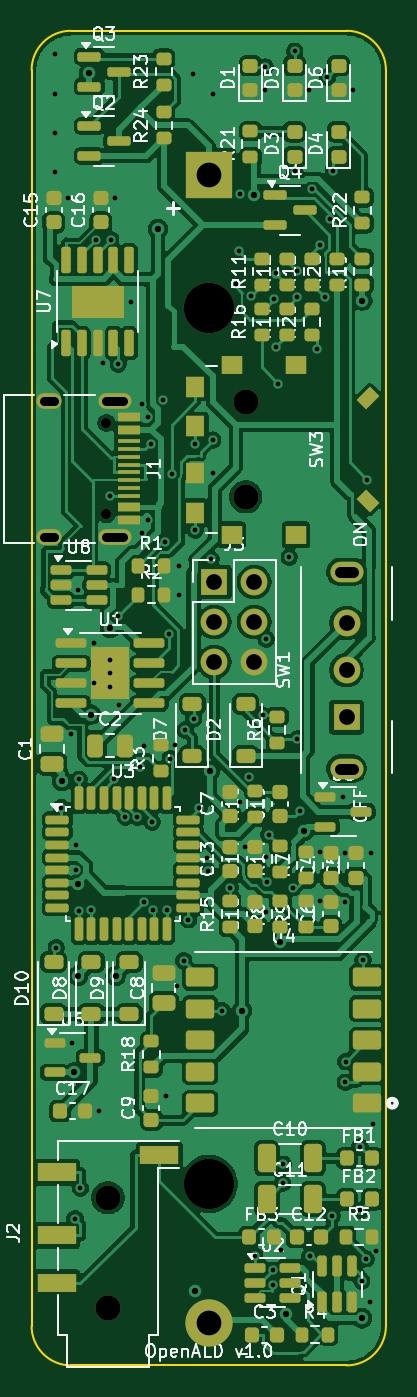
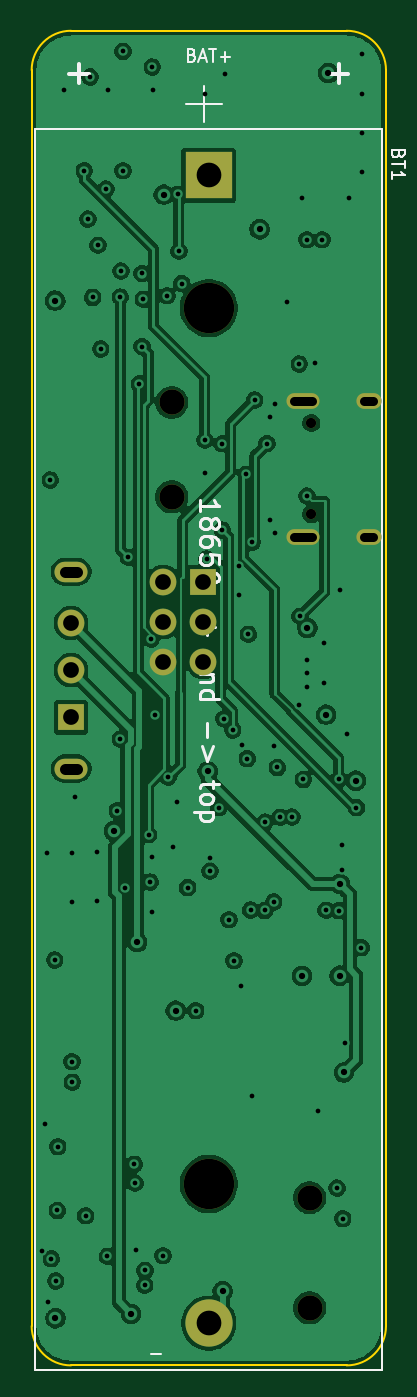
Circuit board: 11 layer files. Board 22.5 x 84.8 mm.
- bottom_copper: openald-B_Cu.gbl (135610 bytes)
- bottom_mask: openald-B_Mask.gbs (1449 bytes)
- paste: openald-B_Paste.gbp (464 bytes)
- bottom_silk: openald-B_Silkscreen.gbo (11751 bytes)
- outline: openald-Edge_Cuts.gm1 (900 bytes)
- top_copper: openald-F_Cu.gtl (222967 bytes)
- top_mask: openald-F_Mask.gts (11299 bytes)
- paste: openald-F_Paste.gtp (10586 bytes)
- top_silk: openald-F_Silkscreen.gto (122683 bytes)
- drill: openald-NPTH.drl (574 bytes)
- drill: openald-PTH.drl (3006 bytes)

=== bottom_copper: openald-B_Cu.gbl (135610 bytes, source omitted) ===
=== bottom_mask: openald-B_Mask.gbs ===
%TF.GenerationSoftware,KiCad,Pcbnew,9.0.2+dfsg-1*%
%TF.CreationDate,2026-11-24T01:02:46-08:00*%
%TF.ProjectId,openald,6f70656e-616c-4642-9e6b-696361645f70,rev?*%
%TF.SameCoordinates,Original*%
%TF.FileFunction,Soldermask,Bot*%
%TF.FilePolarity,Negative*%
%FSLAX46Y46*%
G04 Gerber Fmt 4.6, Leading zero omitted, Abs format (unit mm)*
G04 Created by KiCad (PCBNEW 9.0.2+dfsg-1) date 2026-11-24 01:02:46*
%MOMM*%
%LPD*%
G01*
G04 APERTURE LIST*
%ADD10C,1.600000*%
%ADD11O,2.100000X1.300000*%
%ADD12R,1.700000X1.700000*%
%ADD13C,1.700000*%
%ADD14C,0.650000*%
%ADD15O,2.100000X1.000000*%
%ADD16O,1.600000X1.000000*%
%ADD17C,3.200000*%
%ADD18R,3.000000X3.000000*%
%ADD19C,3.000000*%
G04 APERTURE END LIST*
D10*
%TO.C,SW3*%
X13600000Y61150000D03*
X13600000Y55150000D03*
%TD*%
D11*
%TO.C,SW1*%
X20000000Y37900000D03*
X20000000Y50400000D03*
D12*
X20000000Y41150000D03*
D13*
X20000000Y44150000D03*
X20000000Y47150000D03*
%TD*%
D14*
%TO.C,J1*%
X4750000Y59840000D03*
X4750000Y54060000D03*
D15*
X5280000Y61270000D03*
D16*
X1100000Y61270000D03*
D15*
X5280000Y52630000D03*
D16*
X1100000Y52630000D03*
%TD*%
D12*
%TO.C,J3*%
X11600000Y49750000D03*
D13*
X14140000Y49750000D03*
X11600000Y47210000D03*
X14140000Y47210000D03*
X11600000Y44670000D03*
X14140000Y44670000D03*
%TD*%
D10*
%TO.C,J2*%
X4850000Y3650000D03*
X4850000Y10650000D03*
%TD*%
D17*
%TO.C,BT1*%
X11250000Y67135000D03*
X11250000Y11525000D03*
D18*
X11250000Y75580000D03*
D19*
X11250000Y2680000D03*
%TD*%
M02*

=== paste: openald-B_Paste.gbp ===
%TF.GenerationSoftware,KiCad,Pcbnew,9.0.2+dfsg-1*%
%TF.CreationDate,2026-11-24T01:02:46-08:00*%
%TF.ProjectId,openald,6f70656e-616c-4642-9e6b-696361645f70,rev?*%
%TF.SameCoordinates,Original*%
%TF.FileFunction,Paste,Bot*%
%TF.FilePolarity,Positive*%
%FSLAX46Y46*%
G04 Gerber Fmt 4.6, Leading zero omitted, Abs format (unit mm)*
G04 Created by KiCad (PCBNEW 9.0.2+dfsg-1) date 2026-11-24 01:02:46*
%MOMM*%
%LPD*%
G01*
G04 APERTURE LIST*
G04 APERTURE END LIST*
M02*

=== bottom_silk: openald-B_Silkscreen.gbo (11751 bytes, source omitted) ===
=== outline: openald-Edge_Cuts.gm1 ===
%TF.GenerationSoftware,KiCad,Pcbnew,9.0.2+dfsg-1*%
%TF.CreationDate,2026-11-24T01:02:46-08:00*%
%TF.ProjectId,openald,6f70656e-616c-4642-9e6b-696361645f70,rev?*%
%TF.SameCoordinates,Original*%
%TF.FileFunction,Profile,NP*%
%FSLAX46Y46*%
G04 Gerber Fmt 4.6, Leading zero omitted, Abs format (unit mm)*
G04 Created by KiCad (PCBNEW 9.0.2+dfsg-1) date 2026-11-24 01:02:46*
%MOMM*%
%LPD*%
G01*
G04 APERTURE LIST*
%TA.AperFunction,Profile*%
%ADD10C,0.100000*%
%TD*%
G04 APERTURE END LIST*
D10*
X20000000Y0D02*
X2500000Y0D01*
X2500000Y84750000D02*
X20000000Y84750000D01*
X22500000Y82250000D02*
X22500000Y2500000D01*
X0Y2500000D02*
X0Y82250000D01*
X2500000Y0D02*
G75*
G02*
X0Y2500000I0J2500000D01*
G01*
X0Y82250000D02*
G75*
G02*
X2500000Y84750000I2500000J0D01*
G01*
X20000000Y84750000D02*
G75*
G02*
X22500000Y82250000I0J-2500000D01*
G01*
X22500000Y2500000D02*
G75*
G02*
X20000000Y0I-2500000J0D01*
G01*
M02*

=== top_copper: openald-F_Cu.gtl (222967 bytes, source omitted) ===
=== top_mask: openald-F_Mask.gts (11299 bytes, source omitted) ===
=== paste: openald-F_Paste.gtp (10586 bytes, source omitted) ===
=== top_silk: openald-F_Silkscreen.gto (122683 bytes, source omitted) ===
=== drill: openald-NPTH.drl ===
M48
; DRILL file {KiCad 9.0.2+dfsg-1} date 2026-11-24T01:02:47-0800
; FORMAT={-:-/ absolute / metric / decimal}
; #@! TF.CreationDate,2026-11-24T01:02:47-08:00
; #@! TF.GenerationSoftware,Kicad,Pcbnew,9.0.2+dfsg-1
; #@! TF.FileFunction,NonPlated,1,4,NPTH
FMAT,2
METRIC
; #@! TA.AperFunction,NonPlated,NPTH,ComponentDrill
T1C0.650
; #@! TA.AperFunction,NonPlated,NPTH,ComponentDrill
T2C1.600
; #@! TA.AperFunction,NonPlated,NPTH,ComponentDrill
T3C3.200
%
G90
G05
T1
X4.75Y59.84
X4.75Y54.06
T2
X4.85Y10.65
X4.85Y3.65
X13.6Y61.15
X13.6Y55.15
T3
X11.25Y67.135
X11.25Y11.525
M30

=== drill: openald-PTH.drl ===
M48
; DRILL file {KiCad 9.0.2+dfsg-1} date 2026-11-24T01:02:47-0800
; FORMAT={-:-/ absolute / metric / decimal}
; #@! TF.CreationDate,2026-11-24T01:02:47-08:00
; #@! TF.GenerationSoftware,Kicad,Pcbnew,9.0.2+dfsg-1
; #@! TF.FileFunction,Plated,1,4,PTH
FMAT,2
METRIC
; #@! TA.AperFunction,Plated,PTH,ViaDrill
T1C0.300
; #@! TA.AperFunction,Plated,PTH,ViaDrill
T2C0.400
; #@! TA.AperFunction,Plated,PTH,ComponentDrill
T3C0.600
; #@! TA.AperFunction,Plated,PTH,ComponentDrill
T4C0.700
; #@! TA.AperFunction,Plated,PTH,ComponentDrill
T5C1.000
; #@! TA.AperFunction,Plated,PTH,ComponentDrill
T6C1.570
%
G90
G05
T1
X1.5Y83.25
X1.5Y80.75
X1.5Y78.25
X1.5Y75.75
X1.571Y26.525
X1.878Y35.426
X2.325Y74.125
X2.475Y40.1
X2.575Y20.5
X2.75Y9.319
X2.825Y33.05
X2.825Y31.45
X2.937Y49.262
X3.0Y37.222
X3.0Y28.879
X3.102Y11.262
X3.8Y28.902
X3.95Y45.855
X3.95Y43.315
X4.063Y71.481
X4.3Y16.15
X4.533Y63.669
X5.0Y44.8
X5.0Y43.95
X5.0Y43.1
X5.01Y55.2
X5.019Y71.478
X5.257Y37.206
X5.325Y74.125
X5.464Y47.561
X5.503Y63.592
X5.544Y41.922
X5.961Y34.818
X6.3Y67.55
X6.713Y34.81
X6.908Y37.969
X7.026Y61.031
X7.026Y52.869
X7.125Y39.35
X7.134Y29.435
X7.37Y60.2
X7.37Y53.7
X7.552Y58.538
X7.664Y34.503
X7.712Y28.888
X8.345Y61.307
X8.497Y52.266
X8.525Y17.125
X8.6Y28.908
X8.74Y46.429
X8.803Y38.525
X8.884Y56.582
X9.125Y39.375
X9.231Y24.069
X9.35Y50.75
X9.35Y48.95
X9.658Y25.692
X9.731Y40.358
X9.963Y28.298
X10.25Y82.0
X10.284Y41.067
X10.4Y58.52
X10.4Y53.043
X10.632Y35.408
X11.15Y32.25
X11.171Y31.401
X11.391Y51.203
X11.5Y80.75
X11.5Y56.675
X11.5Y58.755
X12.09Y22.524
X12.6Y30.344
X12.976Y68.699
X13.151Y70.752
X13.215Y74.364
X13.254Y35.771
X13.525Y32.925
X13.817Y37.356
X13.902Y67.924
X14.162Y6.958
X14.67Y41.297
X14.825Y80.962
X14.839Y82.439
X14.854Y32.271
X14.854Y28.771
X14.896Y46.115
X14.969Y30.697
X15.08Y33.695
X15.3Y6.031
X15.318Y5.085
X15.407Y67.69
X15.489Y69.336
X15.489Y64.698
X15.662Y62.319
X15.85Y7.349
X15.935Y11.56
X15.978Y12.764
X16.364Y51.32
X16.575Y30.34
X16.7Y83.437
X16.7Y75.862
X16.833Y69.496
X16.868Y39.771
X16.87Y67.843
X17.061Y35.217
X17.625Y80.962
X17.688Y6.921
X17.779Y74.696
X18.122Y64.55
X18.29Y71.134
X18.325Y32.575
X18.325Y29.475
X18.621Y67.816
X18.786Y81.823
X18.933Y72.799
X19.077Y9.498
X19.163Y75.857
X19.775Y36.1
X19.92Y17.983
X19.925Y32.525
X19.925Y29.425
X19.942Y19.292
X20.425Y80.962
X20.853Y13.884
X20.875Y9.838
X20.967Y5.366
X21.034Y25.746
X21.25Y6.77
X21.319Y56.217
X21.462Y4.013
X21.525Y32.525
X21.649Y15.346
X21.864Y7.257
T2
X1.919Y37.128
X2.68Y18.6
X2.936Y30.579
X2.948Y24.746
X3.662Y82.06
X3.796Y41.324
X4.994Y46.827
X5.335Y24.735
X8.028Y72.141
X10.373Y4.711
X11.323Y37.72
X13.361Y22.528
X14.12Y74.344
X15.798Y26.871
X16.186Y3.272
X17.283Y33.924
X20.989Y2.991
X21.0Y67.617
T5
X11.6Y49.75
X11.6Y47.21
X11.6Y44.67
X14.14Y49.75
X14.14Y47.21
X14.14Y44.67
X20.0Y47.15
X20.0Y44.15
X20.0Y41.15
T6
X11.25Y75.58
X11.25Y2.68
T3
X1.4Y61.27G85X0.8Y61.27
G05
X1.4Y52.63G85X0.8Y52.63
G05
X5.83Y61.27G85X4.73Y61.27
G05
X5.83Y52.63G85X4.73Y52.63
G05
T4
X19.6Y50.4G85X20.4Y50.4
G05
X19.6Y37.9G85X20.4Y37.9
G05
M30
